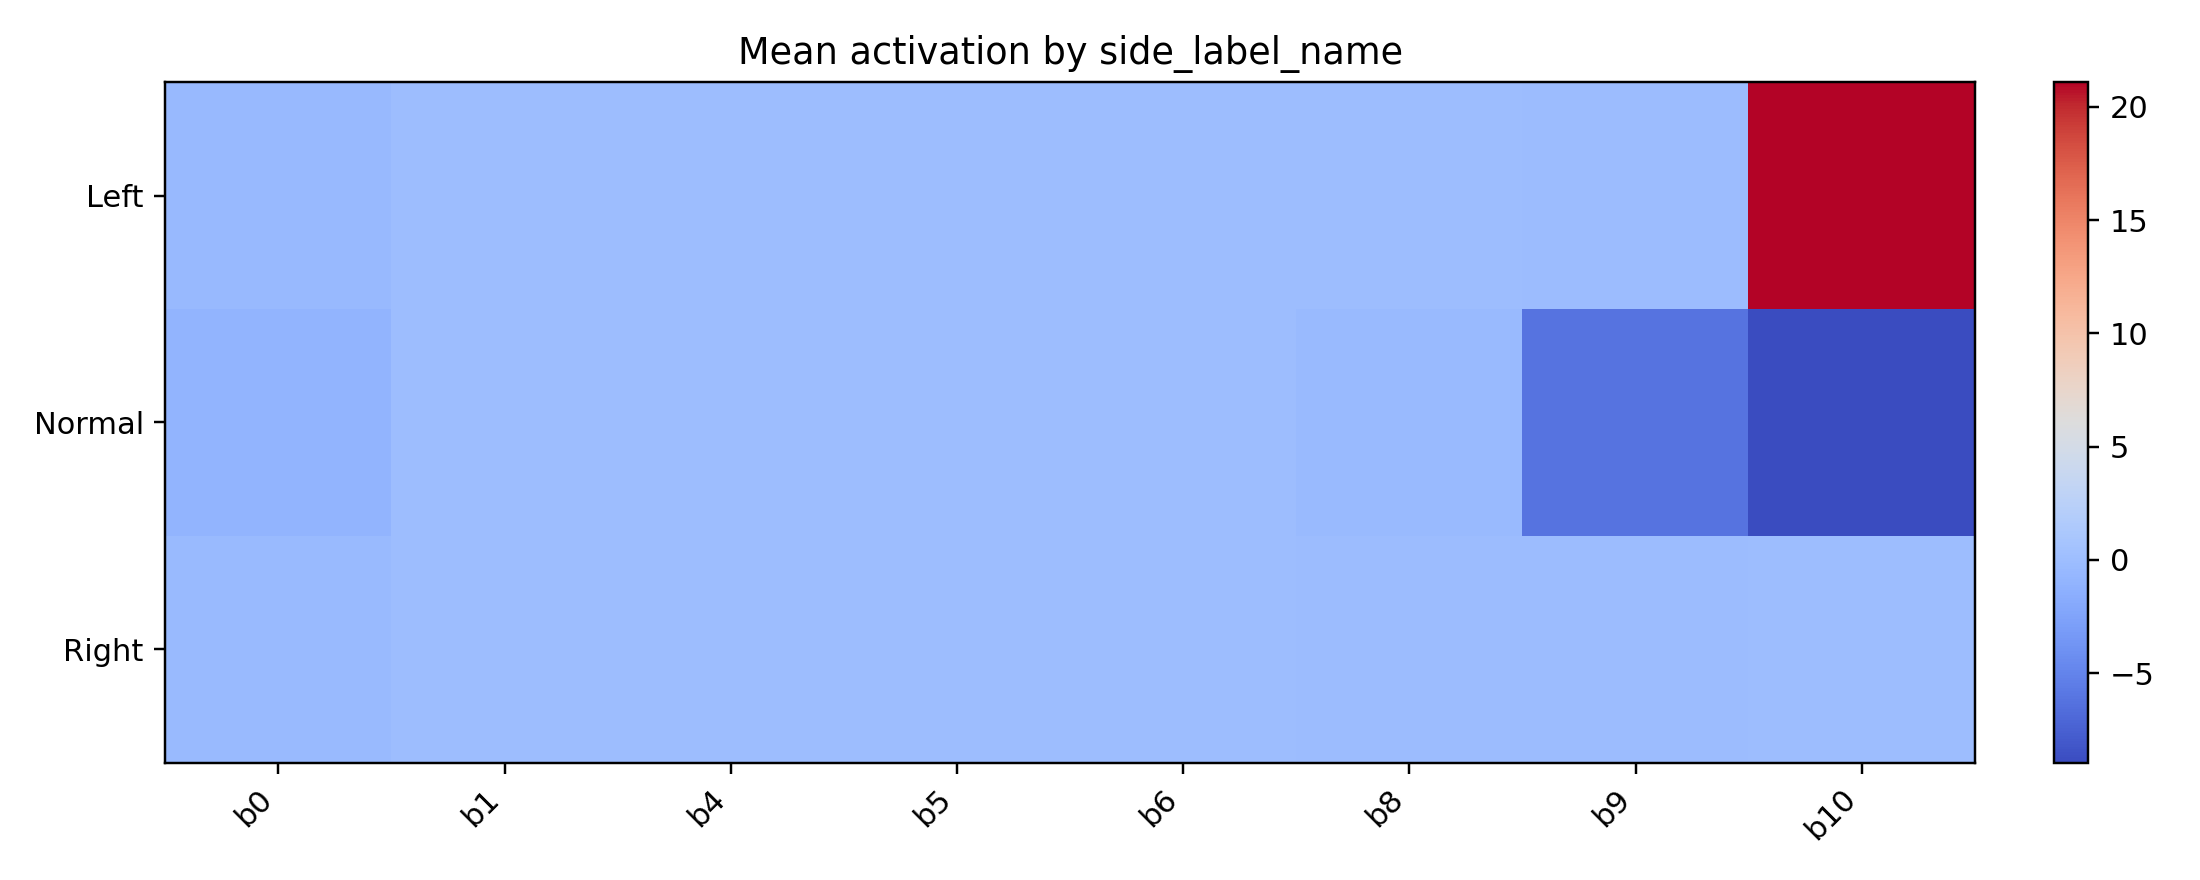

The data file committed next to this chart (first rows):
side_label_name, basis_activation_b0, basis_activation_b1, basis_activation_b4, basis_activation_b5, basis_activation_b6, basis_activation_b8, basis_activation_b9, basis_activation_b10
Left, -0.3813, -0.00206, 0.003998, 0.007346, 0.01163, 0.005356, -0.05536, 21.08
Normal, -0.9075, -0.004027, 0.004076, 0.00726, 0.0121, -0.3237, -6.232, -8.939
Right, -0.3004, -0.001758, 0.003165, 0.008265, 0.006596, -0.03368, -0.1335, 0.05579
